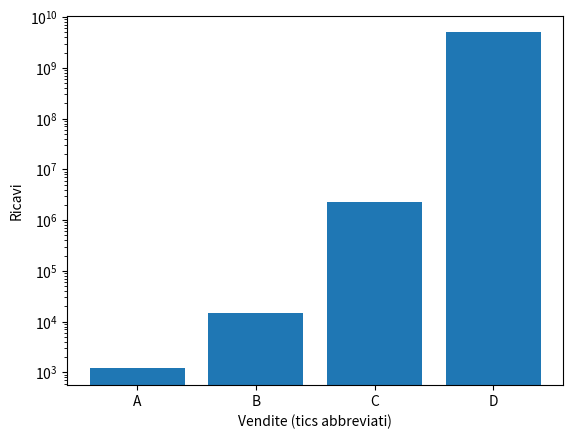

Source code (Python):
"""
Assi personalizzati con scale logaritmiche, ticks custom, formatter avenzati

La rappresentazione visiva non si limita alla scelta del grafico o ai colori, gli assi sono la cornice interpretative principale

Gli assi sono la cornice interpretativa principale
per rendere i grafici pià leggibili ed informativi, anche quando i dati coprono
ordini di grandezze diverse.

SCALE LOGARITMICHE
Le scale logaritmiche sono appropriate quando i valori coprano più ordini di grandezza o seguono dei trand esponenziali
In una scala logartmica la differenza che c'è tra 10 e 100 è la stessa tra 100 e 1000. 
Perchè ogni passo corrisponde ad una moltiplicazione, questo mette in evidenza le variazioni relative piusttosto che
differenze assolute
e rende leggibili pattern che in scala lineare apparirebbero schiacciati.
Prima di applicare la scale logaritmiche è necessario verificare la presenza di zeri o negativi, il logaritimo non è definito per questi.
richiederebbe interventi di filtraggi, shift additivo, trasformazioni alternativa se non risolte
Anche gli outlier possono cambiare l'interpretazione, un valore alto, anche in logaritmo, può attirare l'attenzione, 
valutare la rimozione o l'evidenziazione separata, potrebbe essere una buona scelta.
Documentare sempre la scelta della scala logaritmica direttamente nel grafico, in modo che il lettore posso non interpretare 
erroneamente le visualizzazioni

TICKS
I ticks sono le tacche sugli assi, con le relative etichette. Il layout automatico spesso non coincide con i punti
semantici della analisi, potenza di 10, soglie operative, date significative, o intervalli mensili, sono esempi di ticks utili.
Definire i ticks custom consente di evitare le sovapposizione, riducendo il rumore visivo e guidando l'attenzione sui valori importanti.
Per le serie temporali i ticsk sono da mettere ad inizio settimana, o inizio mese, ecc. i dasti categorici posizionarli al centro delle barre
Le etichette associate ai ticks devono essere corte e quando opportuno abbreviare

FORMATTER
i formatter trasformano i valori numeri del tick in eticheetta leggibile. 
Esempio arrotondare quando il numero supera una soglia
Formatter ben progettati gestiscono not a number e internazionalizzazione (virgola per i decimali)
Scrivere formatter modulari e riutilizzabili (tramite funzioni) ci permette di avere lo stesso formato per tutto il grafico


Importante documentare sempre le trasformazioni applicate agli assi e non manipolare le scale per ottenere un effetto 
voluto che discorca il messaggio. Mantiene sempre la coerenza tra grafici simili, usa ticke semantici ed etichette concise.
Mostra esplicitamente quando la scala è logaritmica
Testa la leggibiltà su monitor diversi, l'esportazione in pdf, verifica la resa in bianco e nero, e l'accessibilità a chi ha
difficoltà visive (considera daltonici). 
Aggiungi annotazioni per spiegare soglie, outlier, o trasformazioni non ovvie.
Integrando annotazioni, segnando punti chiavi con testi brevi, aiuta il lettore a comprendere gli improvvisi cambi di scala,
modifiche di unità o soglie operative. La annotazioni devono essere concise e non coprire i dati

"""

import numpy as np
import pandas as pd
import matplotlib.pyplot as plt
import matplotlib.ticker as ticker


# Esempio di SCALA LOGARITMICA
if False:

    x=np.arange(1,31)
    y=np.exp(0.2*x)

    fig,ax=plt.subplots()

    ax.plot(x,y,marker="o")
    ax.set_yscale("log")  #SCALA LOGARITMICA
    ax.set_title("Casi giornalieri con scala logaritmica")
    ax.set_xlabel("Giorno")
    ax.set_ylabel("Casi (log)")
    ax.grid(True,which="both",linestyle="--")  #GRIGLIA (sottolinea i punti dei valori del dataset)

# Esempio di TICKS custom con formatter personalizzato
if False:

    value=[1_200,15_000,2_300_000,5_000_000_000]
    labels=["A","B","C","D"]

    fig,ax=plt.subplots()

    ax.bar(labels,value)

    def thousands(x,pos):
        if x>=1e9: return f"{x/1e9:.1f}B"  #b=miliardi
        if x>=1e6: return f"{x/1e6:.1f}M"   #m=milioni
        if x>=1e3: return f"{x/1e3:.1f}K" #k=mila
        return f"{int(x)}"
    
    ax.yaxis.set_major_formatter(ticker.FuncFormatter(thousands)) #FORMATTER PERSONALIZZATO
    ax.set_ylabel("Ricavi")
    ax.set_xlabel("Vendite (tics abbreviati)")


# Esempio di TICKS personalizzati + SCALA LOGARITMICA
if True:

    value=[1_200,15_000,2_300_000,5_000_000_000]
    labels=["A","B","C","D"]

    fig,ax=plt.subplots()

    ax.bar(labels,value)

    def thousands(x,pos):
        if x>=1e9: return f"{x/1e9:.1f}B"  #b=miliardi
        if x>=1e6: return f"{x/1e6:.1f}M"   #m=milioni
        if x>=1e3: return f"{x/1e3:.1f}K" #k=mila
        return f"{int(x)}"
    
    ax.yaxis.set_major_formatter(ticker.FuncFormatter(thousands)) #FORMATTER PERSONALIZZATO
    ax.set_yscale("log")  #SCALA LOGARITMICA
    ax.set_ylabel("Ricavi")
    ax.set_xlabel("Vendite (tics abbreviati)")    

    


plt.show()
